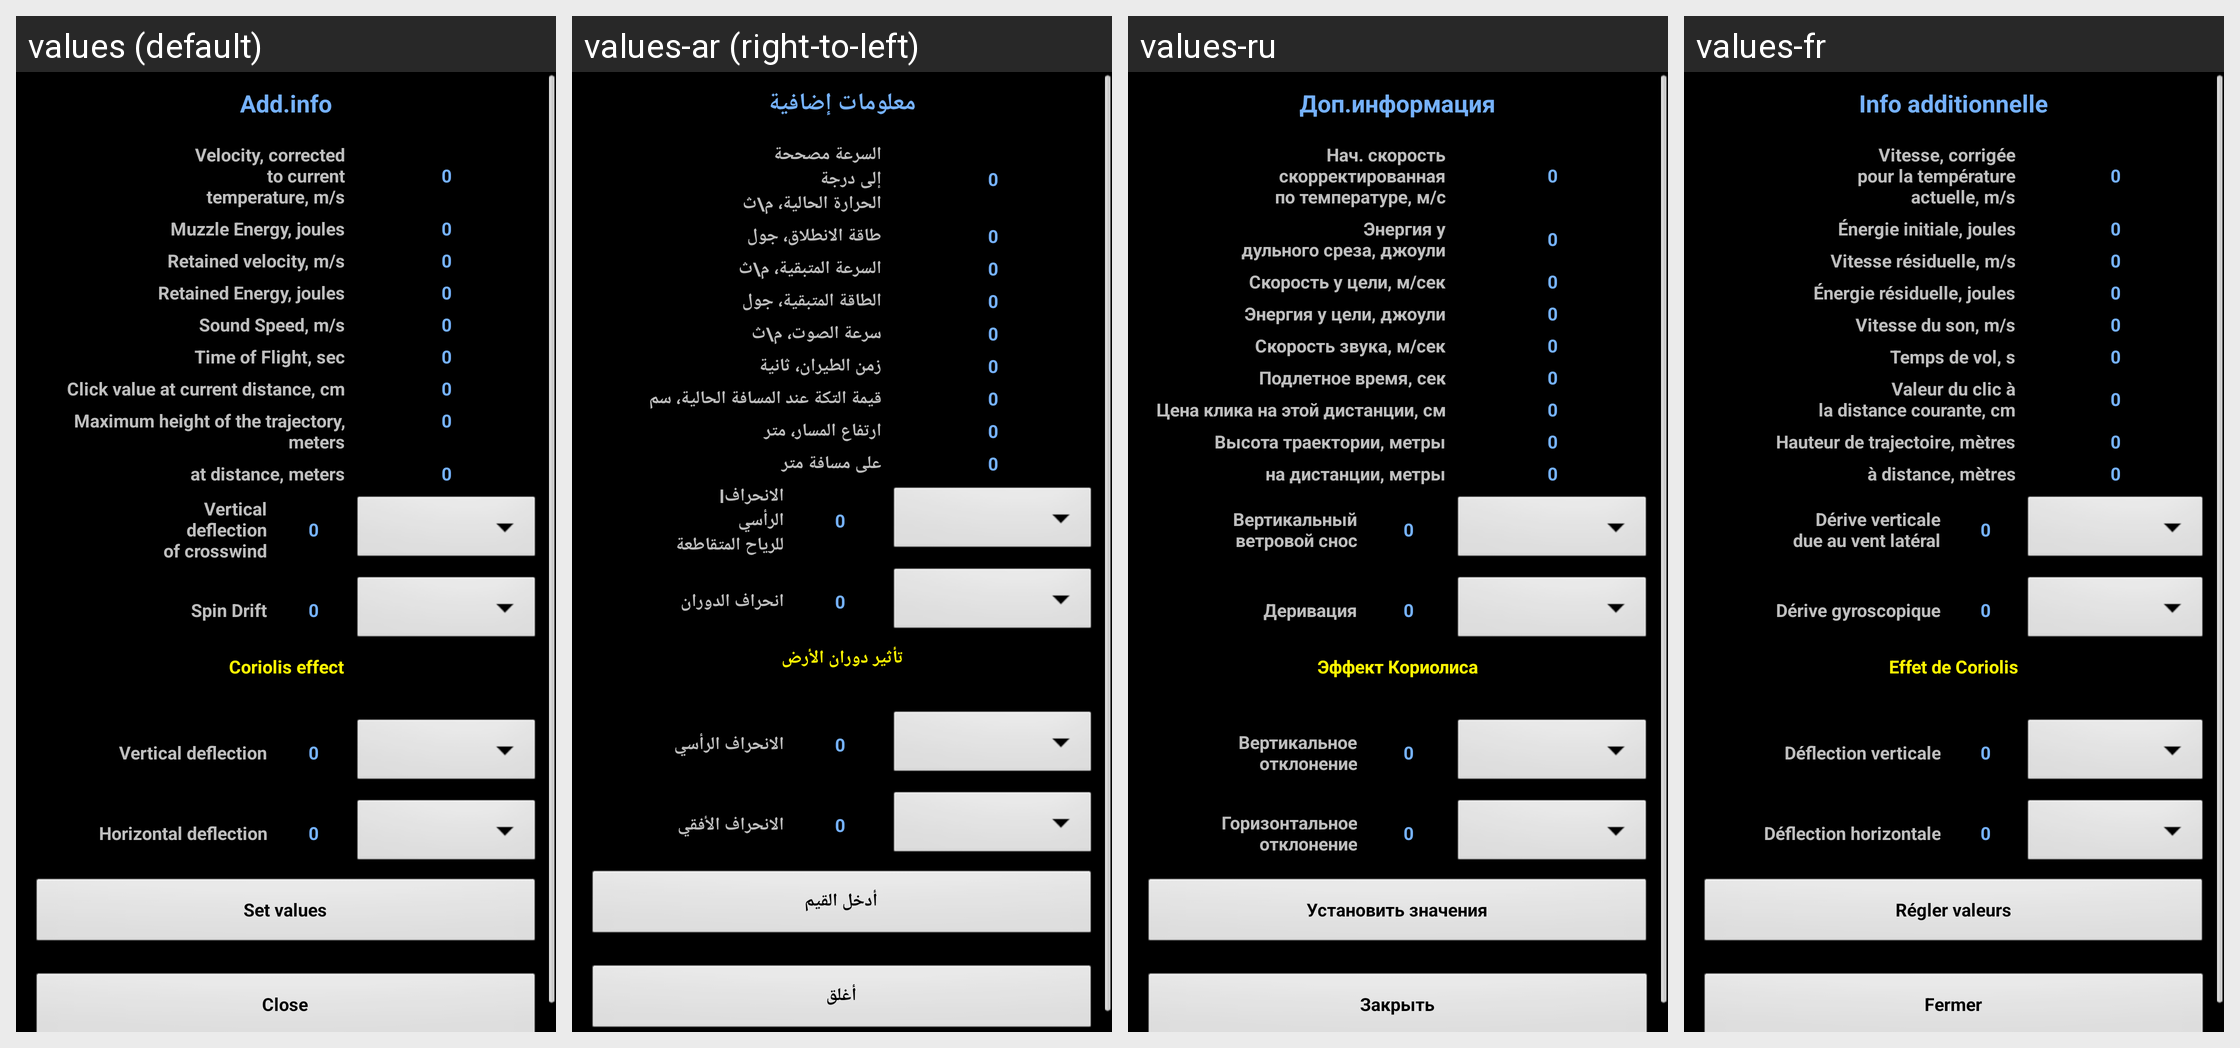

The Android screen above is rendered under several locales of the same app. Produce the string resources it draws, with the default and per-locale values.
Android screen res/layout/dopinfo.xml rendered under 4 locales, left to right: values (default), values-ar (right-to-left), values-ru, values-fr. Device: Nexus 5 (rendered at 1080×1920; each locale shown at half size, 540×960, under a caption strip naming it); theme MyTheme.
Other locales in the repository, not shown: values-be, values-bg, values-bn, values-da, values-de, values-en-rGB, values-es, values-fa, values-fi, values-hi, values-in, values-it, values-ja, values-ko, values-nb, values-nl, values-pl, values-pt, values-pt-rBR, values-pt-rPT, values-sv, values-tg, values-tr, values-zh, values-zh-rCN, values-zh-rHK, values-zh-rSG, values-zh-rTW.
Strings drawn on this screen, with the default value and each locale's value (text and hints the layout hard-codes, and strings that could not be matched under every locale, appear in the picture but are not listed):

dop_info_label
  values: Add.info
  values-ar: معلومات إضافية
  values-ru: Доп.информация
  values-fr: Info additionnelle

corrected_velocity_label
  values: Velocity, corrected
      to current
      temperature, m/s
  values-ar: السرعة مصححة
      إلى درجة
      الحرارة الحالية، م\ث
  values-ru: Нач. скорость
      скорректированная
      по температуре, м/с
  values-fr: Vitesse, corrigée
      pour la température
      actuelle, m/s

zero_text
  values: 0
  values-ar: 0
  values-ru: 0
  values-fr: 0

muzzle_energy_label
  values: Muzzle Energy, joules
  values-ar: طاقة الانطلاق، جول
  values-ru: Энергия у
      дульного среза, джоули
  values-fr: Énergie initiale, joules

ret_velocity_label
  values: Retained velocity, m/s
  values-ar: السرعة المتبقية، م\ث
  values-ru: Скорость у цели, м/сек
  values-fr: Vitesse résiduelle, m/s

retained_energy_label
  values: Retained Energy, joules
  values-ar: الطاقة المتبقية، جول
  values-ru: Энергия у цели, джоули
  values-fr: Énergie résiduelle, joules

sound_speed_label
  values: Sound Speed, m/s
  values-ar: سرعة الصوت، م\ث
  values-ru: Скорость звука, м/сек
  values-fr: Vitesse du son, m/s

time_label
  values: Time of Flight, sec
  values-ar: زمن الطيران، ثانية
  values-ru: Подлетное время, сек
  values-fr: Temps de vol, s

current_click_price_label
  values: Click value at current distance, cm
  values-ar: قيمة التكة عند المسافة الحالية، سم
  values-ru: Цена клика на этой дистанции, см
  values-fr: Valeur du clic à
      la distance courante, cm

max_height
  values: Maximum height of the trajectory, meters
  values-ar: ارتفاع المسار، متر
  values-ru: Высота траектории, метры
  values-fr: Hauteur de trajectoire, mètres

max_height_distance
  values: at distance, meters
  values-ar: على مسافة متر
  values-ru: на дистанции, метры
  values-fr: à distance, mètres

vert_factor_label
  values: Vertical
      deflection
      of crosswind
  values-ar: الانحرافl
      الرأسي
      للرياح المتقاطعة
  values-ru: Вертикальный
      ветровой снос
  values-fr: Dérive verticale
      due au vent latéral

spin_drift_label
  values: Spin Drift
  values-ar: انحراف الدوران
  values-ru: Деривация
  values-fr: Dérive gyroscopique

coriolis_effect_label
  values: Coriolis effect
  values-ar: تأثير دوران الأرض
  values-ru: Эффект Кориолиса
  values-fr: Effet de Coriolis

vert_deflection_coriolis_label
  values: Vertical deflection
  values-ar: الانحراف الرأسي
  values-ru: Вертикальное
      отклонение
  values-fr: Déflection verticale

hor_deflection_coriolis_label
  values: Horizontal deflection
  values-ar: الانحراف الأفقي
  values-ru: Горизонтальное
      отклонение
  values-fr: Déflection horizontale

set_coriolis_values_label
  values: Set values
  values-ar: أدخل القيم
  values-ru: Установить значения
  values-fr: Régler valeurs

close_label
  values: Close
  values-ar: أغلق
  values-ru: Закрыть
  values-fr: Fermer
